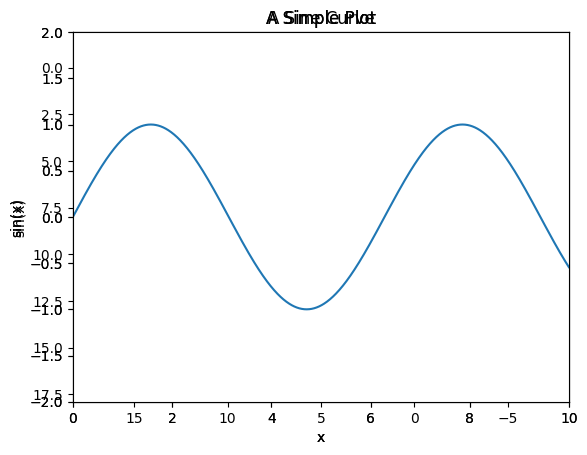

This chart was generated by the following Python code:
%matplotlib inline
import matplotlib.pyplot as plt
import numpy as np
plt.style.use('default')

fig = plt.figure()
ax = plt.axes()

x = np.linspace(0, 10, 1000)

fig = plt.figure()
ax = plt.axes()
ax.plot(x, np.sin(x));

plt.plot(x, np.sin(x))

plt.plot(x, np.sin(x))
plt.plot(x, np.cos(x));

plt.plot(x, np.sin(x - 0), color='blue')        # specify color by name
plt.plot(x, np.sin(x - 1), color='g')           # short color code (rgbcmyk)
plt.plot(x, np.sin(x - 2), color='0.75')        # grayscale between 0 and 1
plt.plot(x, np.sin(x - 3), color='#FFDD44')     # hex code (RRGGBB, 00 to FF)
plt.plot(x, np.sin(x - 4), color=(1.0,0.2,0.3)) # RGB tuple, values 0 to 1
plt.plot(x, np.sin(x - 5), color='chartreuse'); # HTML color names supported

plt.plot(x, x + 0, linestyle='solid')
plt.plot(x, x + 1, linestyle='dashed')
plt.plot(x, x + 2, linestyle='dashdot')
plt.plot(x, x + 3, linestyle='dotted');

# For short, you can use the following codes:
plt.plot(x, x + 4, linestyle='-')  # solid
plt.plot(x, x + 5, linestyle='--') # dashed
plt.plot(x, x + 6, linestyle='-.') # dashdot
plt.plot(x, x + 7, linestyle=':');  # dotted

plt.plot(x, x + 0, '-g')   # solid green
plt.plot(x, x + 1, '--c')  # dashed cyan
plt.plot(x, x + 2, '-.k')  # dashdot black
plt.plot(x, x + 3, ':r');  # dotted red

plt.plot(x, np.sin(x))

plt.xlim(-1, 11)
plt.ylim(-1.5, 1.5);

plt.plot(x, np.sin(x))

plt.xlim(10, 0)
plt.ylim(1.2, -1.2);

plt.plot(x, np.sin(x))
plt.axis('tight');

plt.plot(x, np.sin(x))
plt.axis('equal');

plt.plot(x, np.sin(x))
plt.title("A Sine Curve")
plt.xlabel("x")
plt.ylabel("sin(x)");

plt.plot(x, np.sin(x), '-g', label='sin(x)')
plt.plot(x, np.cos(x), ':b', label='cos(x)')

plt.legend();

ax = plt.axes()
ax.plot(x, np.sin(x))

ax.set_xlim(0, 10)
ax.set_ylim(-2, 2)
ax.set_xlabel('x')
ax.set_ylabel('sin(x)')
ax.set_title('A Simple Plot')

ax = plt.axes()
ax.plot(x, np.sin(x))
ax.set(xlim=(0, 10), ylim=(-2, 2),
       xlabel='x', ylabel='sin(x)',
       title='A Simple Plot');